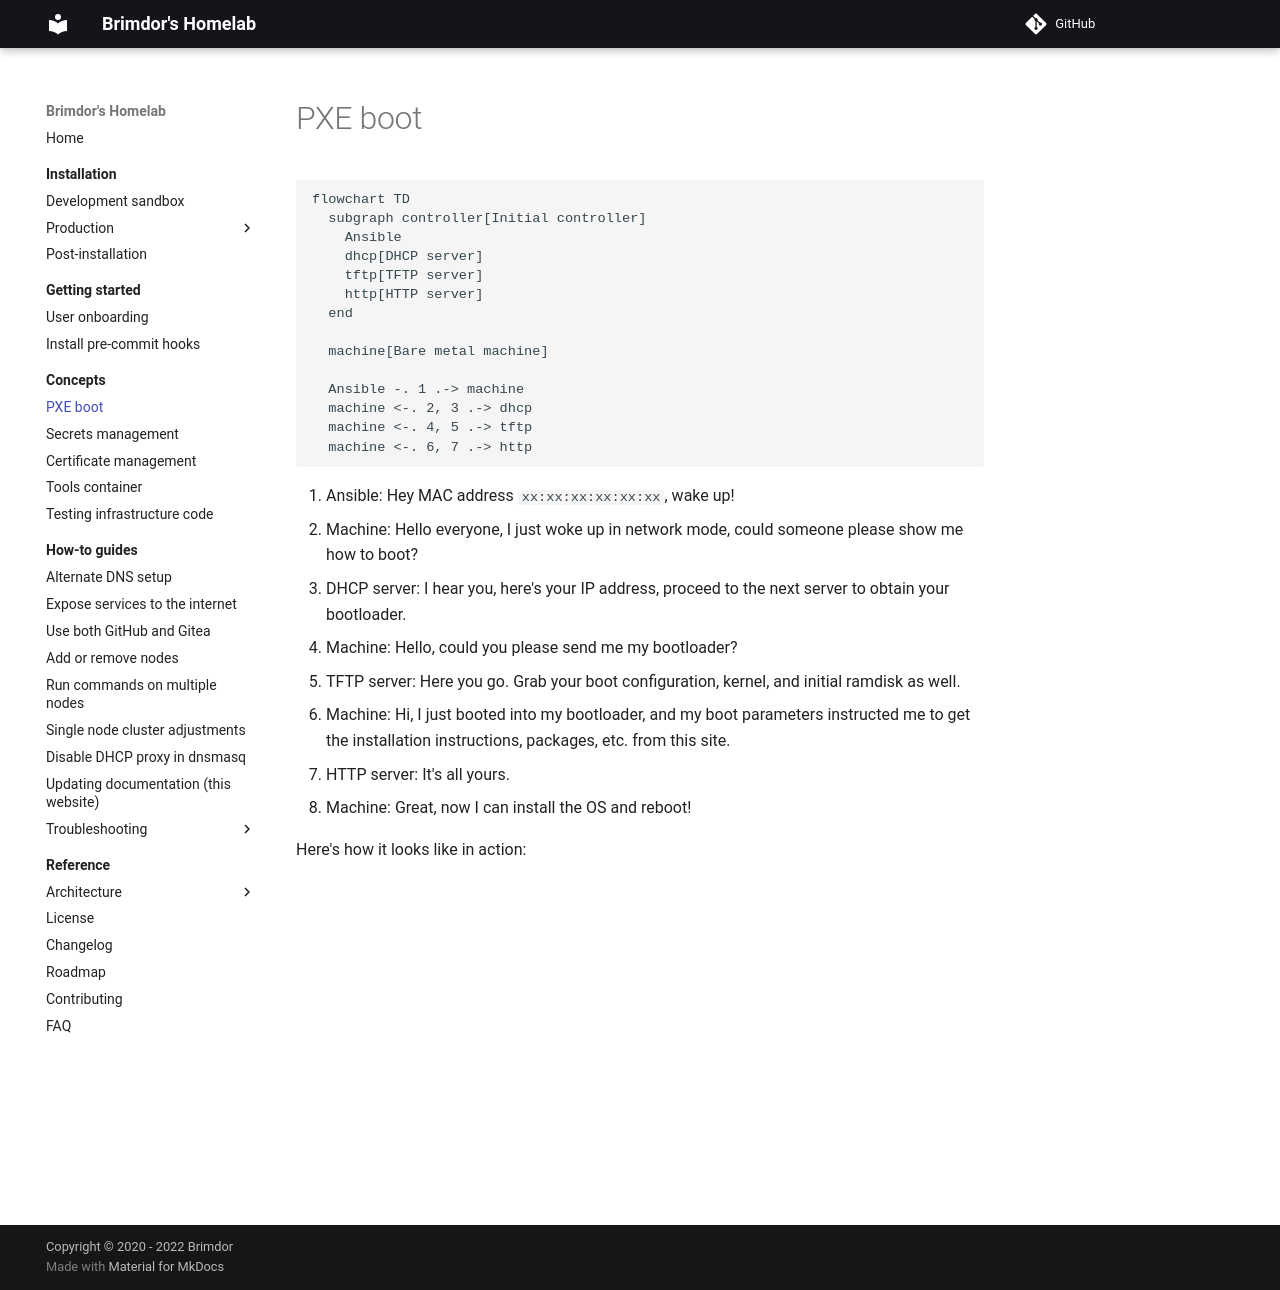

repository: brimdor/homelab-docs · page: concepts/pxe-boot/index.html · generator: mkdocs

# PXE boot

```mermaid
flowchart TD
  subgraph controller[Initial controller]
    Ansible
    dhcp[DHCP server]
    tftp[TFTP server]
    http[HTTP server]
  end

  machine[Bare metal machine]

  Ansible -. 1 .-> machine
  machine <-. 2, 3 .-> dhcp
  machine <-. 4, 5 .-> tftp
  machine <-. 6, 7 .-> http
```

1. Ansible: Hey MAC address `xx:xx:xx:xx:xx:xx`, wake up!
2. Machine: Hello everyone, I just woke up in network mode, could someone please show me how to boot?
3. DHCP server: I hear you, here's your IP address, proceed to the next server to obtain your bootloader.
4. Machine: Hello, could you please send me my bootloader?
5. TFTP server: Here you go. Grab your boot configuration, kernel, and initial ramdisk as well.
6. Machine: Hi, I just booted into my bootloader, and my boot parameters instructed me to get the installation instructions, packages, etc. from this site.
7. HTTP server: It's all yours.
8. Machine: Great, now I can install the OS and reboot!

Here's how it looks like in action:

<iframe width="560" height="315" src="https://www.youtube-nocookie.com/embed/y-d7btNNAT8" title="YouTube video player" frameborder="0" allow="accelerometer; autoplay; clipboard-write; encrypted-media; gyroscope; picture-in-picture" allowfullscreen></iframe>
